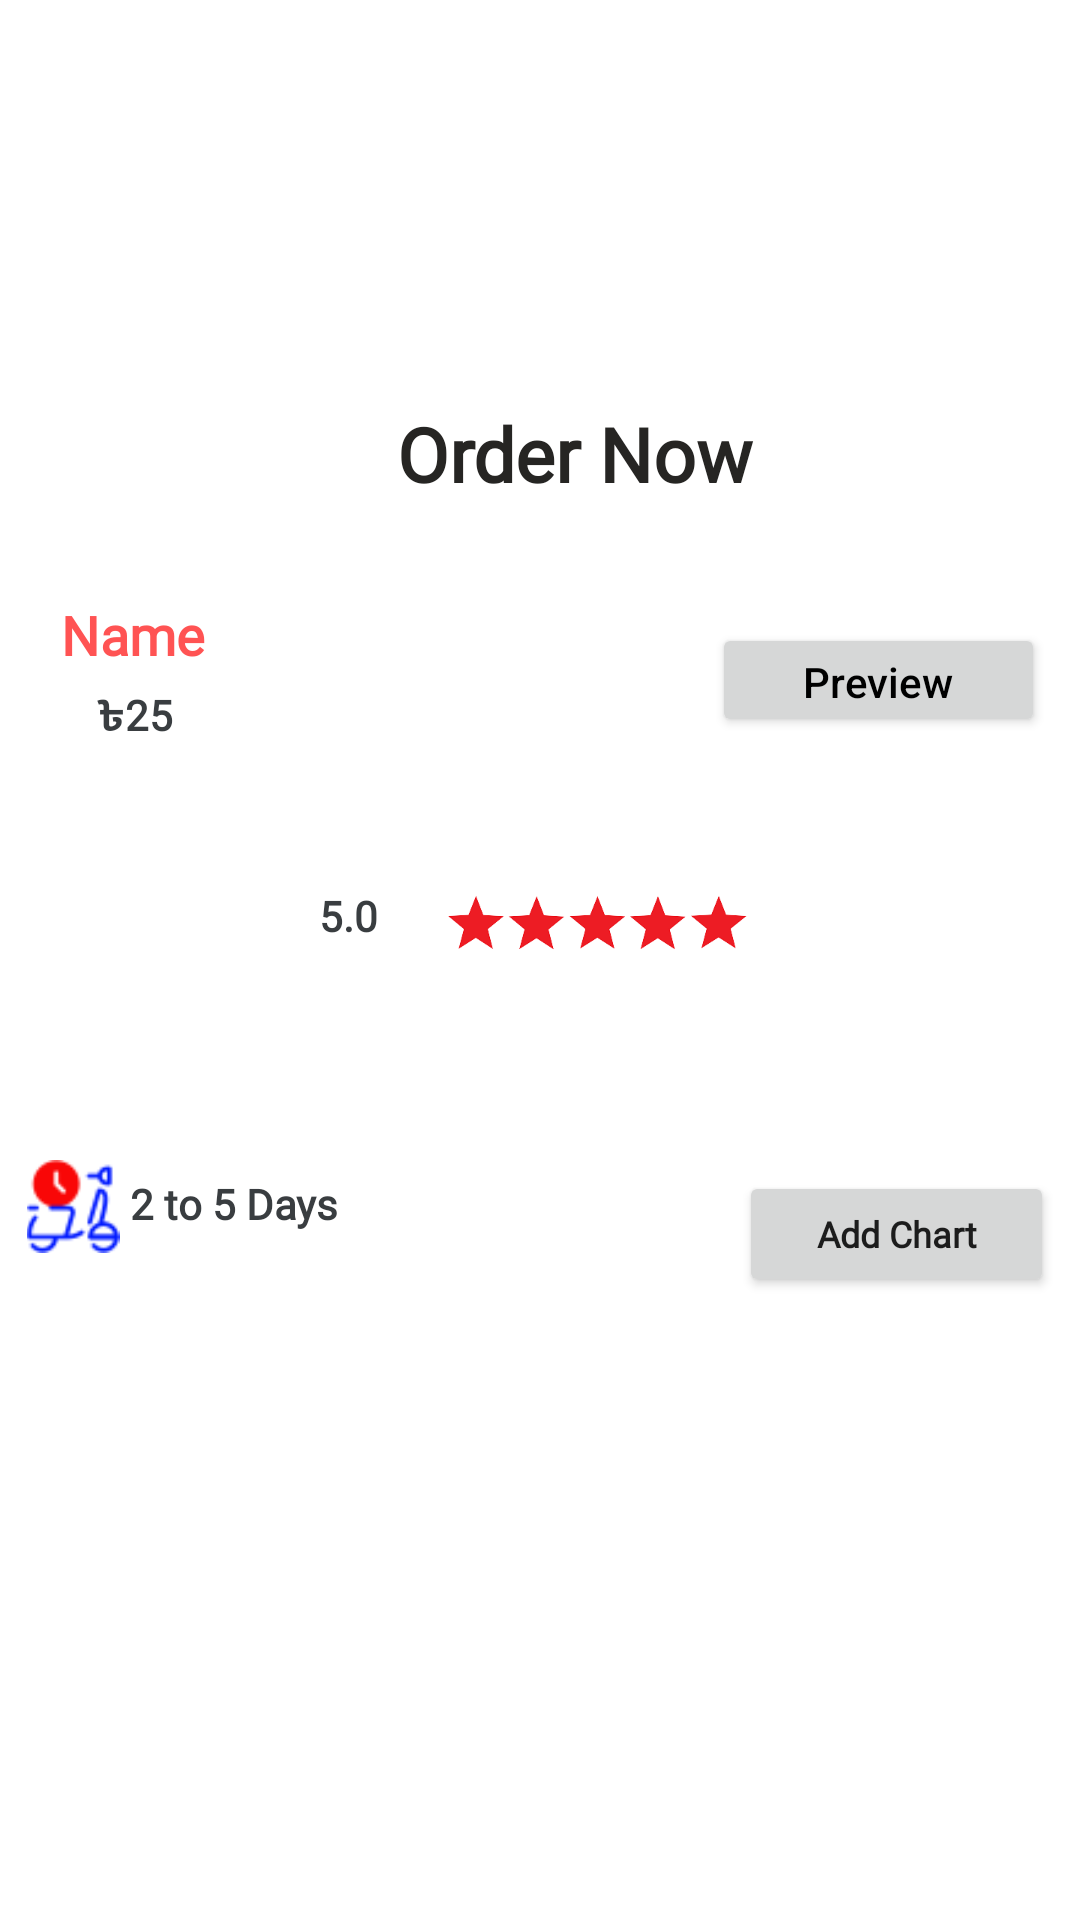

Produce the Android XML layout that renders to this screen, including the resource entries it uses.
<!-- AndroidManifest.xml: application theme Theme.FoodLagbe -->
<!-- res/layout/bottom_sheet_layout.xml -->
<?xml version="1.0" encoding="utf-8"?>
<androidx.constraintlayout.widget.ConstraintLayout xmlns:android="http://schemas.android.com/apk/res/android"
    android:id="@+id/botto_sheet"
    xmlns:tools="http://schemas.android.com/tools"
    android:layout_width="match_parent"
    android:layout_height="match_parent"
    xmlns:app="http://schemas.android.com/apk/res-auto"
    android:background="#00ffffff"
    android:layout_margin="9dp"
    app:cardElevation="4dp"
    >


    <androidx.constraintlayout.widget.ConstraintLayout
        android:layout_width="match_parent"
        android:layout_height="wrap_content"
        tools:ignore="MissingConstraints">

        <ImageView
            android:id="@+id/ver_img"
            android:layout_width="368dp"
            android:layout_height="831dp"
            android:background="#00ffffff"
            android:scaleType="center"
            app:cardCornerRadius="20dp"
            app:layout_constraintBottom_toBottomOf="parent"
            app:layout_constraintEnd_toEndOf="parent"
            app:layout_constraintHorizontal_bias="0.571"
            app:layout_constraintStart_toStartOf="parent"
            app:layout_constraintTop_toTopOf="parent"
            app:layout_constraintVertical_bias="1.0" />




        <androidx.constraintlayout.widget.ConstraintLayout
            android:id="@+id/constrainlayout"
            android:layout_width="374dp"
            android:layout_height="511dp"
            android:background="@drawable/round_back"
            app:layout_constraintBottom_toBottomOf="@+id/ver_img"
            app:layout_constraintEnd_toEndOf="parent"
            app:layout_constraintStart_toStartOf="parent"
            app:layout_constraintTop_toTopOf="parent"
            app:layout_constraintVertical_bias="0.423">


            

            <Button
                android:id="@+id/preview_button"
                android:layout_width="111dp"
                android:layout_height="38dp"
                android:layout_marginStart="244dp"
                android:layout_marginBottom="320dp"
                android:text="@string/_10_00am_10_00pm"
                android:textAllCaps="false"
                android:textColor="@color/black"
                android:textStyle="normal"
                app:layout_constraintBottom_toBottomOf="parent"
                app:layout_constraintStart_toStartOf="parent" />

            <Button
                android:id="@+id/add_chart"
                android:layout_width="105dp"
                android:layout_height="42dp"
                android:layout_marginEnd="16dp"
                android:fontFamily="@font/amarante"
                android:text="Add Chart"
                android:textAllCaps="false"
                android:textSize="12sp"
                android:textStyle="bold"
                app:layout_constraintBottom_toBottomOf="parent"
                app:layout_constraintEnd_toEndOf="parent"
                app:layout_constraintTop_toTopOf="parent"
                app:layout_constraintVertical_bias="0.716" />

            <TextView
                android:id="@+id/bottom_name"
                android:layout_width="wrap_content"
                android:layout_height="wrap_content"
                android:layout_marginTop="5dp"
                android:fontFamily="@font/alata"
                android:text="@string/name"
                android:textColor="@color/purple_700"
                android:textSize="18sp"
                android:textStyle="bold"
                app:layout_constraintBottom_toBottomOf="parent"
                app:layout_constraintEnd_toEndOf="parent"
                app:layout_constraintHorizontal_bias="0.083"
                app:layout_constraintStart_toStartOf="parent"
                app:layout_constraintTop_toTopOf="parent"
                app:layout_constraintVertical_bias="0.29" />

            <TextView
                android:layout_width="219dp"
                android:layout_height="31dp"
                android:fontFamily="@font/zilla_slab_highlight_bold"
                android:text="Order Now"
                android:textColor="@color/mediumgray"
                android:textSize="25sp"
                android:textStyle="bold"
                app:layout_constraintBottom_toBottomOf="parent"
                app:layout_constraintEnd_toEndOf="parent"
                app:layout_constraintHorizontal_bias="0.896"
                app:layout_constraintStart_toStartOf="parent"
                app:layout_constraintTop_toTopOf="parent"
                app:layout_constraintVertical_bias="0.166" />

            <ImageView
                android:id="@+id/imageView4"
                android:layout_width="100dp"
                android:layout_height="104dp"
                android:src="@drawable/star"
                app:layout_constraintBottom_toBottomOf="parent"
                app:layout_constraintEnd_toEndOf="parent"
                app:layout_constraintHorizontal_bias="0.569"

                app:layout_constraintStart_toStartOf="parent"
                app:layout_constraintTop_toTopOf="parent"
                app:layout_constraintVertical_bias="0.498" />

            <TextView
                android:id="@+id/bottom_rating"
                android:layout_width="65dp"
                android:layout_height="95dp"
                android:layout_marginEnd="196dp"
                android:fontFamily="@font/alata"
                android:text="@string/_5_0"
                android:textColor="@color/gray"
                android:textStyle="bold"
                app:layout_constraintBottom_toBottomOf="parent"
                app:layout_constraintEnd_toEndOf="parent"
                app:layout_constraintTop_toTopOf="parent"
                app:layout_constraintVertical_bias="0.579" />

            <TextView
                android:id="@+id/bottom_price"
                android:layout_width="38dp"
                android:layout_height="29dp"
                android:layout_marginBottom="308dp"
                android:fontFamily="@font/alata"
                android:text="৳25"
                android:textColor="@color/gray"

                android:textStyle="bold"
                app:flow_firstHorizontalBias=".1"
                app:layout_constraintBottom_toBottomOf="parent"
                app:layout_constraintEnd_toEndOf="parent"
                app:layout_constraintHorizontal_bias="0.116"
                app:layout_constraintStart_toStartOf="parent" />


            <ImageView
                android:id="@+id/imageView9"
                android:layout_width="38dp"
                android:layout_height="31dp"
                android:layout_marginStart="12dp"

                android:layout_marginTop="332dp"
                android:src="@drawable/dtime"
                app:layout_constraintStart_toStartOf="parent"
                app:layout_constraintTop_toTopOf="parent" />

            <TextView
                android:id="@+id/delivery_time"
                android:layout_width="128dp"
                android:layout_height="34dp"
                android:layout_marginBottom="140dp"
                android:fontFamily="@font/alata"
                android:text="2 to 5 Days"
                android:textColor="@color/gray"
                android:textStyle="bold"
                app:flow_firstHorizontalBias=".1"
                app:layout_constraintBottom_toBottomOf="parent"
                app:layout_constraintEnd_toEndOf="parent"
                app:layout_constraintHorizontal_bias="0.203"
                app:layout_constraintStart_toStartOf="parent" />

            

            <TextView
                android:id="@+id/delivery_Charge"
                android:layout_width="71dp"
                android:layout_height="35dp"
                android:layout_marginBottom="140dp"
                android:fontFamily="@font/alata"
                android:text=""
                android:textColor="@color/gray"
                android:textStyle="bold"
                app:flow_firstHorizontalBias=".1"
                app:layout_constraintBottom_toBottomOf="parent"
                app:layout_constraintEnd_toEndOf="parent"
                app:layout_constraintHorizontal_bias="0.99"
                app:layout_constraintStart_toStartOf="parent" />


        </androidx.constraintlayout.widget.ConstraintLayout>

        <ImageView
            android:id="@+id/bottom_img"
            android:layout_width="300dp"
            android:layout_height="192dp"
            app:layout_constraintBottom_toBottomOf="@+id/ver_img"
            app:layout_constraintEnd_toEndOf="@+id/ver_img"
            app:layout_constraintHorizontal_bias="0.819"
            app:layout_constraintStart_toStartOf="parent"
            app:layout_constraintTop_toTopOf="parent"
            app:layout_constraintVertical_bias="0.025" />

    </androidx.constraintlayout.widget.ConstraintLayout>

</androidx.constraintlayout.widget.ConstraintLayout>
<!-- resources referenced by this layout -->
<resources>
  <color name="black">#FF000000</color>
  <color name="gray">#393d40</color>
  <color name="mediumgray">#262523</color>
  <color name="purple_700">#FF5353</color>
  <!-- drawable charge: png bitmap (drawable, 916 bytes) -->
  <!-- drawable dtime: png bitmap (drawable, 1566 bytes) -->
  <!-- drawable round_back (drawable) -->
  <?xml version="1.0" encoding="utf-8"?>
  <shape xmlns:android="http://schemas.android.com/apk/res/android">
    <solid android:color="#ffffff"/>
      <corners android:topRightRadius="60dp"
          android:topLeftRadius="60dp"
          />
  </shape>
  <!-- drawable star: png bitmap (drawable, 15380 bytes) -->
  <string name="_10_00am_10_00pm">Preview</string>
  <string name="_5_0">5.0</string>
  <string name="name">Name</string>
  <style name="Theme.FoodLagbe" parent="Theme.MaterialComponents.DayNight.NoActionBar">
          
          <item name="colorPrimary">@color/purple_500</item>
          <item name="colorPrimaryVariant">@color/purple_700</item>
          <item name="colorOnPrimary">@color/white</item>
          
          <item name="colorSecondary">@color/teal_200</item>
          <item name="colorSecondaryVariant">@color/teal_700</item>
          <item name="colorOnSecondary">@color/black</item>
          
          <item name="android:statusBarColor">?attr/colorPrimaryVariant</item>
          
      </style>
  <color name="purple_500">#FF5353</color>
  <color name="white">#FFFFFFFF</color>
  <color name="teal_200">#FF03DAC5</color>
  <color name="teal_700">#FF018786</color>
</resources>
